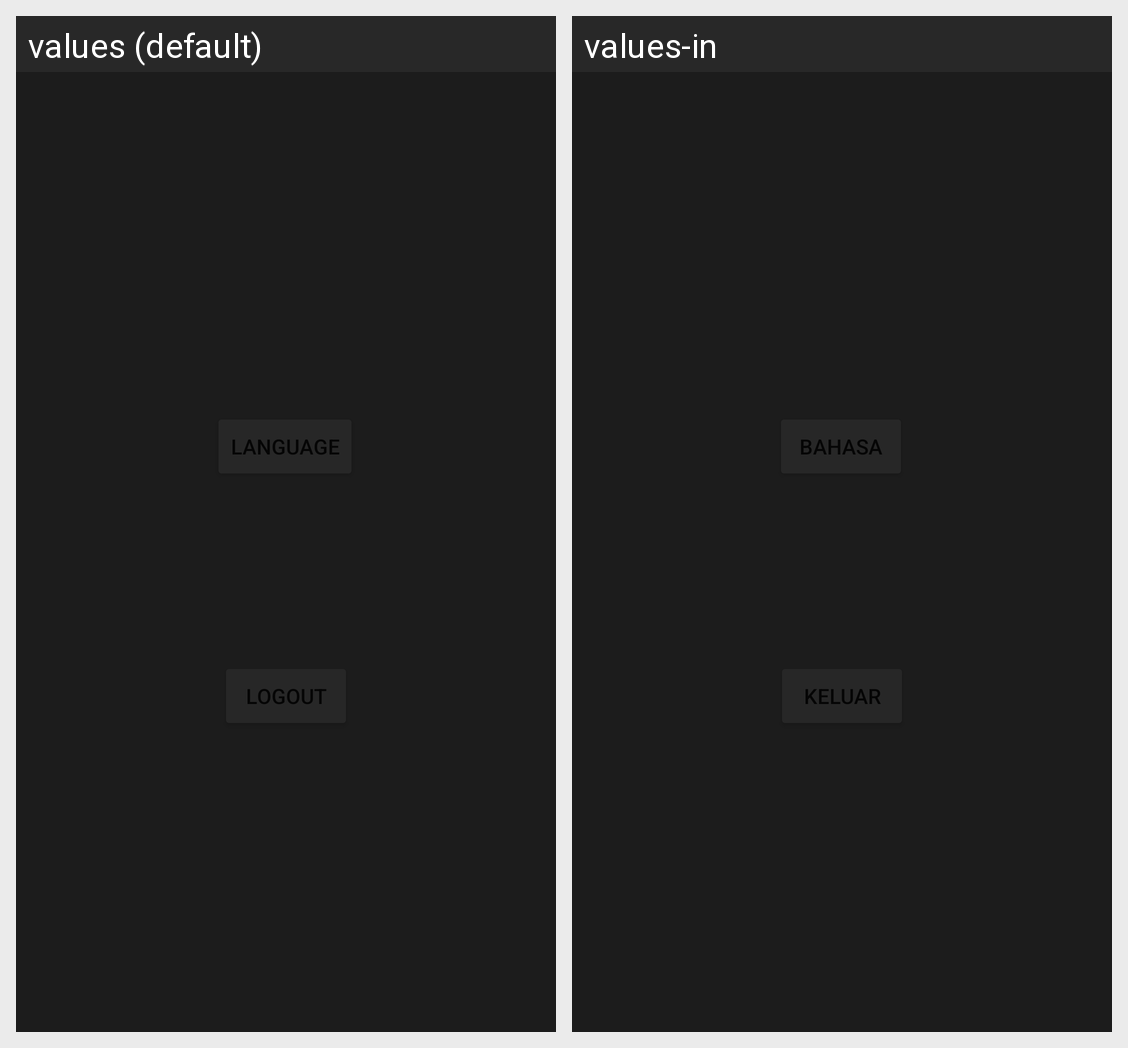

This grid shows one Android layout under two languages. Give, for every string resource on the screen, its name, the default text and each shown locale's text.
Android screen res/layout/activity_options.xml rendered under 2 locales, left to right: values (default), values-in. Device: Nexus 5 (rendered at 1080×1920; each locale shown at half size, 540×960, under a caption strip naming it); theme Theme.SubmissionIntermediate.
Strings drawn on this screen, with the default value and each locale's value (text and hints the layout hard-codes, and strings that could not be matched under every locale, appear in the picture but are not listed):

language
  values: Language
  values-in: Bahasa

logout
  values: Logout
  values-in: Keluar
